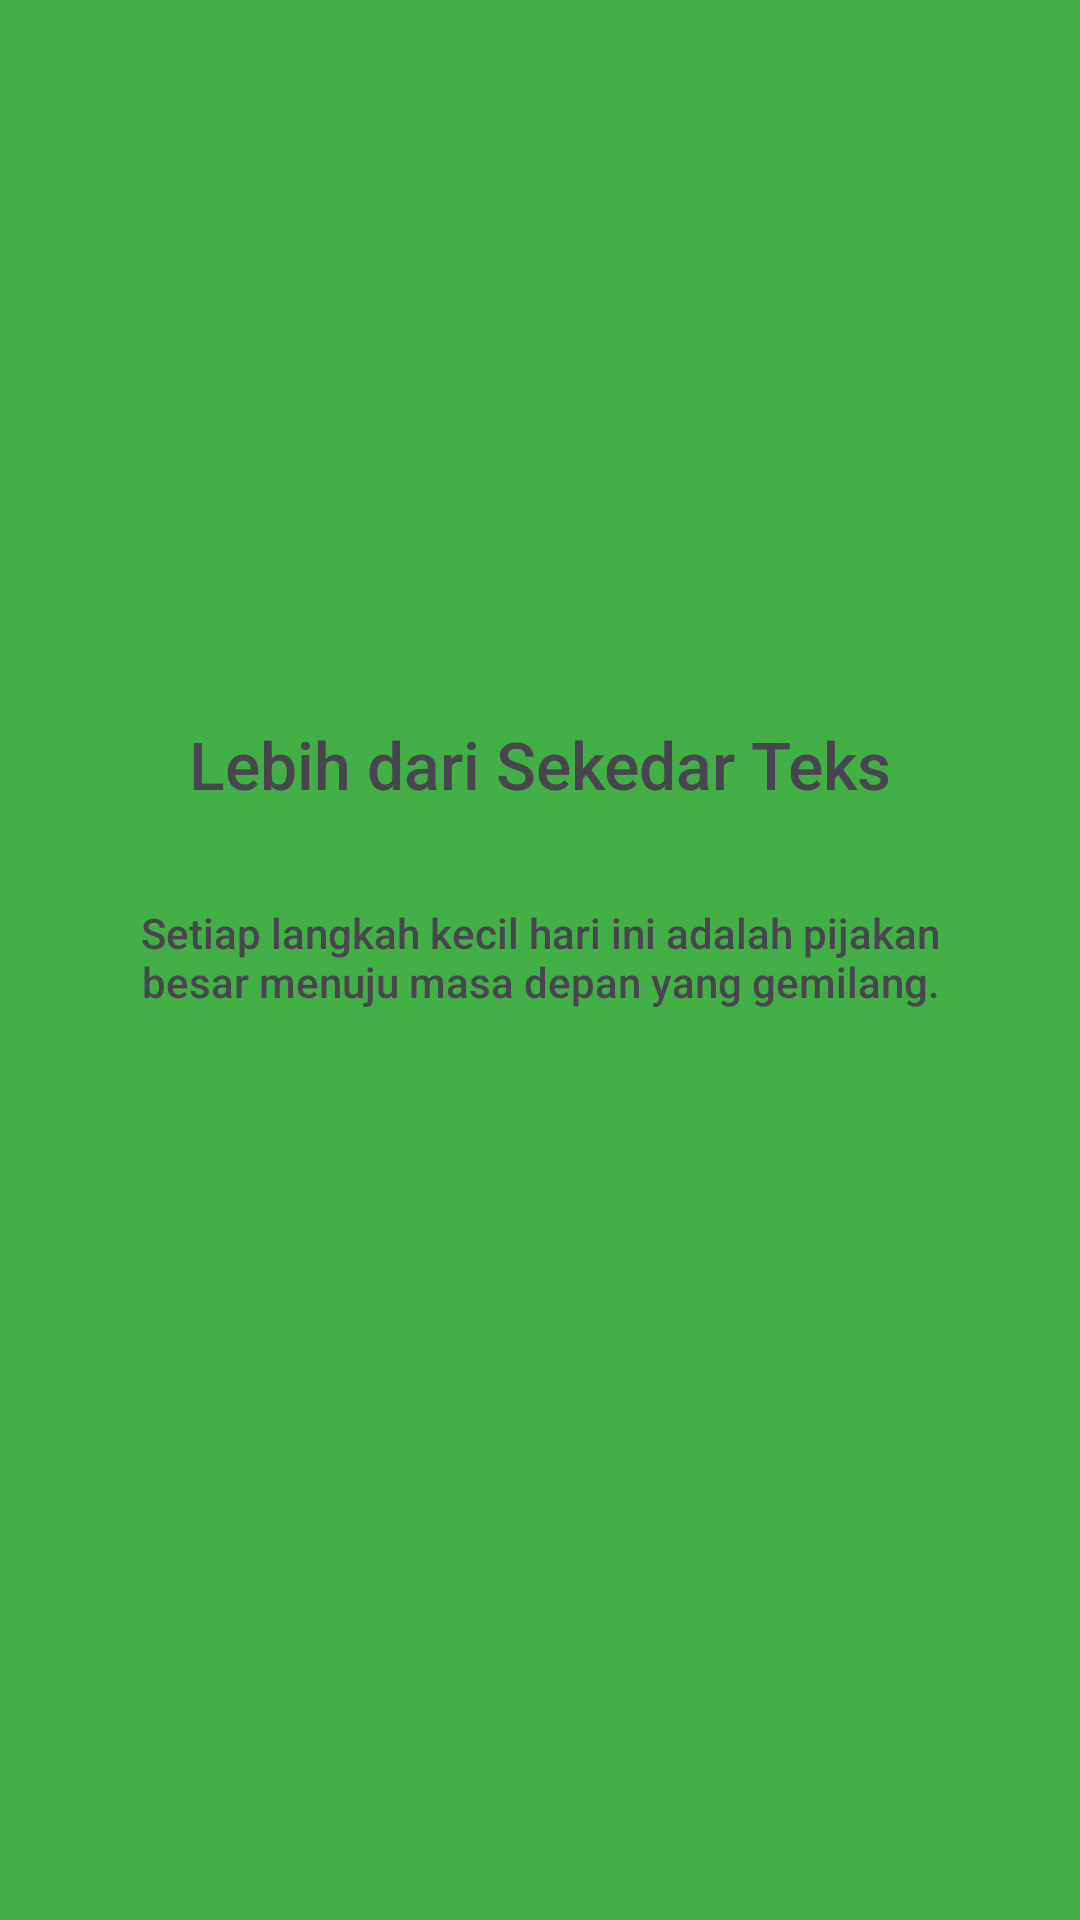

The Android layout XML behind this screen, and the referenced resources:
<!-- AndroidManifest.xml: application theme Theme.NixzzApps -->
<!-- res/layout/fragment_tutorial3.xml -->
<?xml version="1.0" encoding="utf-8"?>
<androidx.constraintlayout.widget.ConstraintLayout xmlns:android="http://schemas.android.com/apk/res/android"
    xmlns:tools="http://schemas.android.com/tools"
    android:layout_width="match_parent"
    android:layout_height="match_parent"
    xmlns:app="http://schemas.android.com/apk/res-auto"
    android:background="@color/mario_green"
    tools:context=".Message.Tutorial.Tutorial3Fragment">

    
    <TextView
        android:id="@+id/textView7"
        android:layout_width="match_parent"
        android:layout_height="wrap_content"
        android:layout_marginTop="64dp"
        android:fontFamily="sans-serif-medium"
        android:text="Lebih dari Sekedar Teks"
        android:textAlignment="center"
        android:textSize="22sp"
        app:layout_constraintEnd_toEndOf="parent"
        app:layout_constraintHorizontal_bias="0.0"
        app:layout_constraintStart_toStartOf="parent"
        app:layout_constraintTop_toBottomOf="@+id/imageView4" />

    <ImageView
        android:id="@+id/imageView4"
        android:layout_width="wrap_content"
        android:layout_height="wrap_content"
        android:layout_marginTop="176dp"
        android:src="@drawable/ic_launcher_foreground"
        app:layout_constraintEnd_toEndOf="parent"
        app:layout_constraintHorizontal_bias="0.498"
        app:layout_constraintStart_toStartOf="parent"
        app:layout_constraintTop_toTopOf="parent" />

    <TextView
        android:id="@+id/textView8"
        android:layout_width="291dp"
        android:layout_height="39dp"
        android:layout_marginTop="32dp"
        android:fontFamily="sans-serif-medium"
        android:text="Setiap langkah kecil hari ini adalah pijakan besar menuju masa depan yang gemilang."
        android:textAlignment="center"
        android:textSize="14sp"
        app:layout_constraintEnd_toEndOf="parent"
        app:layout_constraintStart_toStartOf="parent"
        app:layout_constraintTop_toBottomOf="@+id/textView7" />

</androidx.constraintlayout.widget.ConstraintLayout>
<!-- resources referenced by this layout -->
<resources>
  <color name="mario_green">#43B047</color>
  <style name="Theme.NixzzApps" parent="Base.Theme.NixzzApps" />
  <style name="Base.Theme.NixzzApps" parent="Theme.Material3.DayNight.NoActionBar">
          
          
      </style>
</resources>
